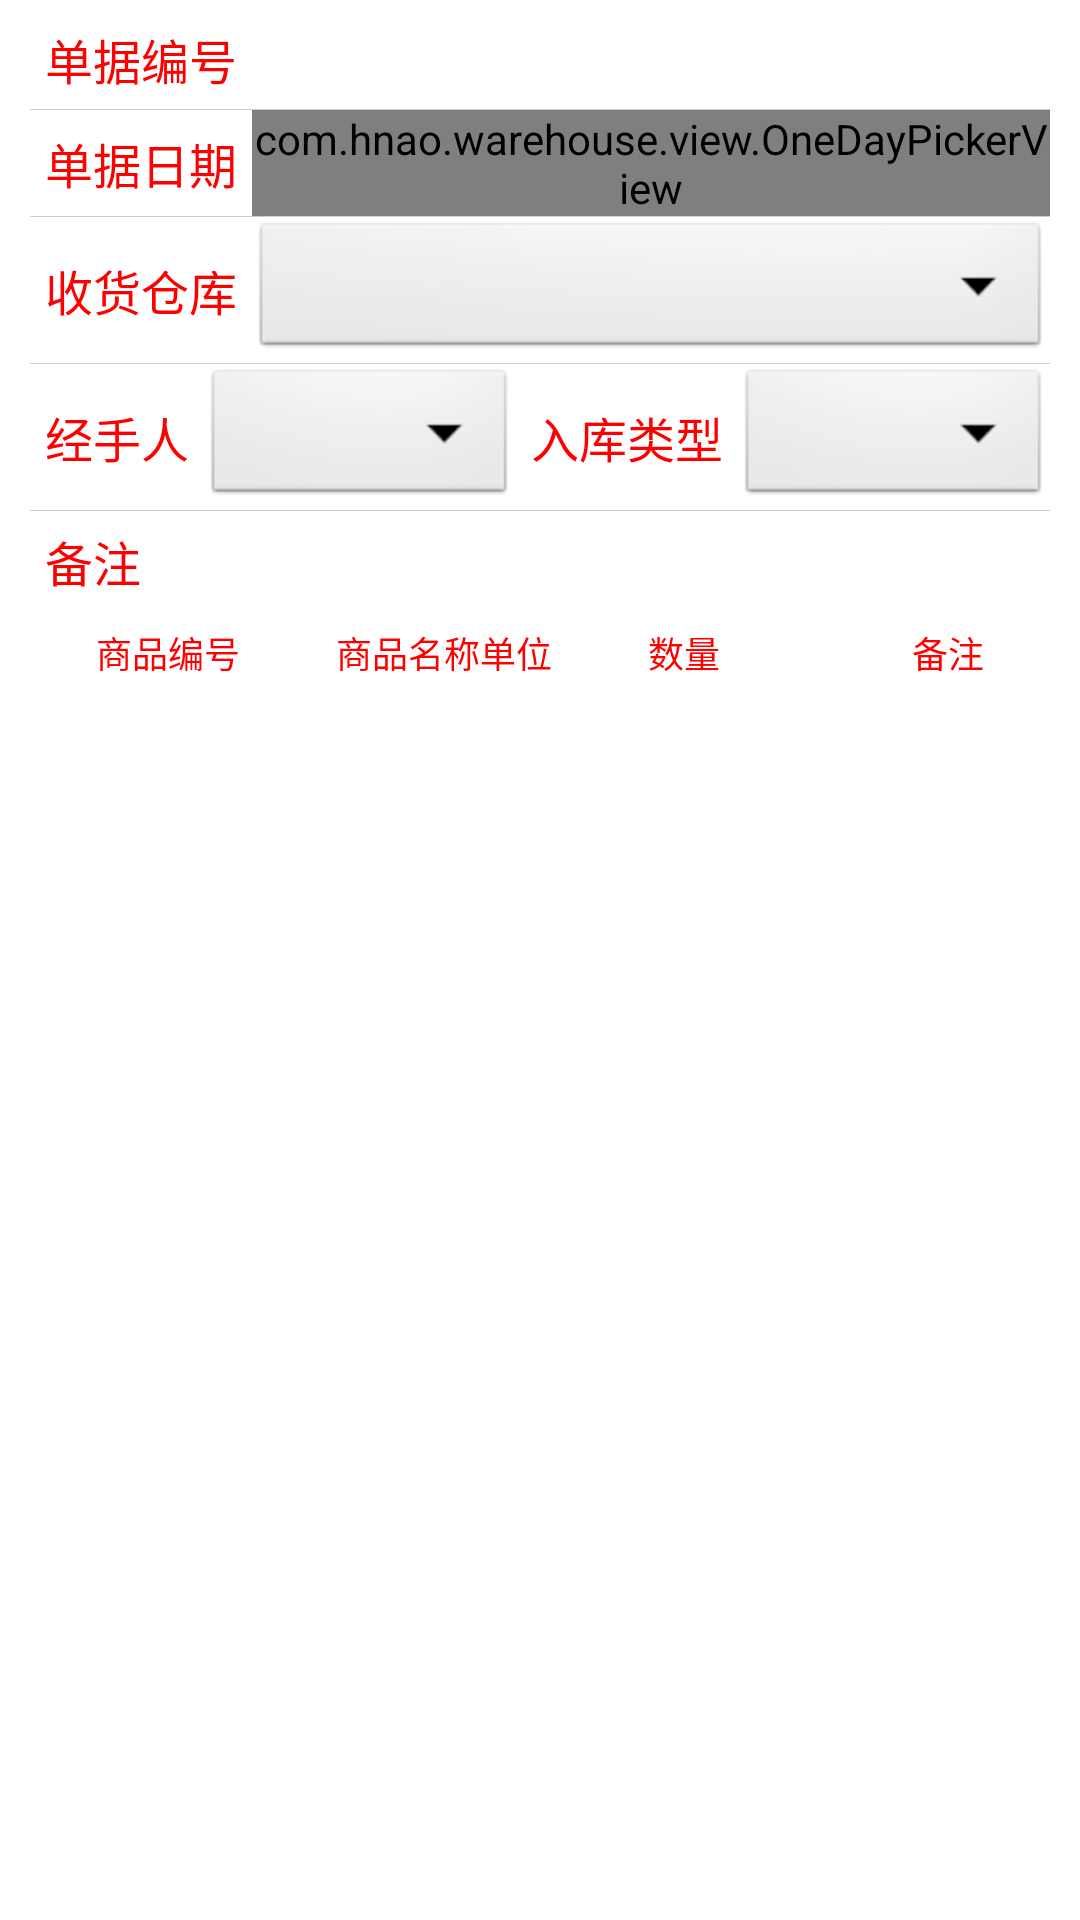

Layout XML and referenced resources for this Android screen:
<!-- AndroidManifest.xml: application theme AppTheme -->
<!-- res/layout/house_in_data.xml -->
<?xml version="1.0" encoding="utf-8"?>
<LinearLayout xmlns:android="http://schemas.android.com/apk/res/android"
    android:layout_width="match_parent"
    android:layout_height="match_parent"
    android:orientation="vertical" >

    <TextView
        style="@style/normal_title_tv_style"
        android:layout_gravity="center_horizontal"
        android:layout_marginLeft="5dp"
        android:text="@string/housein_add_title"
        android:visibility="gone" />

    <LinearLayout
        android:layout_width="match_parent"
        android:layout_height="wrap_content"
        android:layout_marginLeft="10dp"
        android:layout_marginRight="10dp"
        android:layout_marginTop="3dp"
        android:background="@drawable/rounded_rectangle_white"
        android:orientation="vertical" >

        <LinearLayout
            android:layout_width="match_parent"
            android:layout_height="wrap_content"
            android:orientation="horizontal" >

            <TextView
                style="@style/small_padding_red_tv_style"
                android:text="@string/bill_num" />

            <EditText
                android:id="@+id/et_bill_num"
                android:layout_width="0dp"
                android:layout_height="wrap_content"
                android:layout_gravity="center_vertical"
                android:layout_weight="1"
                android:background="@null"
                android:ems="20"
                android:paddingLeft="2dp"
                android:paddingRight="2dp"
                android:singleLine="true"
                android:textSize="15sp" />

            <CheckBox
                android:id="@+id/check_order_bill"
                android:layout_width="wrap_content"
                android:layout_height="wrap_content"
                android:layout_marginRight="@dimen/_5dp"
                android:text="@string/order_bill"
                android:visibility="gone" />
        </LinearLayout>

        <View style="@style/common_view_style" />

        <LinearLayout
            android:layout_width="match_parent"
            android:layout_height="wrap_content"
            android:orientation="horizontal" >

            <TextView
                style="@style/small_padding_red_tv_style"
                android:layout_gravity="center_vertical"
                android:text="@string/bill_date" />

            <com.hnao.warehouse.view.OneDayPickerView
                android:id="@+id/date_picker_view"
                android:layout_width="match_parent"
                android:layout_height="wrap_content"
                android:layout_gravity="center_vertical" />
        </LinearLayout>

        <View style="@style/common_view_style" />

        <LinearLayout
            android:layout_width="match_parent"
            android:layout_height="wrap_content"
            android:orientation="horizontal" >

            <TextView
                style="@style/small_padding_red_tv_style"
                android:layout_gravity="center_vertical"
                android:text="@string/which_house_in" />

            <Spinner
                android:id="@+id/sp_house_name"
                android:layout_width="0dp"
                android:layout_height="wrap_content"
                android:layout_gravity="center_vertical"
                android:layout_weight="1" />
        </LinearLayout>

        <View style="@style/common_view_style" />

        <LinearLayout
            android:layout_width="match_parent"
            android:layout_height="wrap_content"
            android:orientation="horizontal" >

            <TextView
                style="@style/small_padding_red_tv_style"
                android:layout_gravity="center_vertical"
                android:text="@string/hander_name" />

            <Spinner
                android:id="@+id/sp_hander_name"
                android:layout_width="0dp"
                android:layout_height="wrap_content"
                android:layout_gravity="center_vertical"
                android:layout_weight="1" />

            <TextView
                style="@style/small_padding_red_tv_style"
                android:layout_gravity="center_vertical"
                android:text="@string/house_in_type" />

            <Spinner
                android:id="@+id/sp_attr_value"
                android:layout_width="0dp"
                android:layout_height="wrap_content"
                android:layout_gravity="center_vertical"
                android:layout_weight="1" />
        </LinearLayout>

        

        <View style="@style/common_view_style" />

        <LinearLayout
            android:layout_width="match_parent"
            android:layout_height="wrap_content"
            android:orientation="horizontal" >

            <TextView
                style="@style/small_padding_red_tv_style"
                android:text="@string/remark" />

            <EditText
                android:id="@+id/et_memo"
                android:layout_width="0dp"
                android:layout_height="30dp"
                android:layout_gravity="center_vertical"
                android:layout_weight="1"
                android:background="@null"
                android:ems="20"
                android:paddingLeft="2dp"
                android:paddingRight="2dp"
                android:singleLine="true"
                android:textSize="15sp" />
        </LinearLayout>
    </LinearLayout>

    <ScrollView
        android:layout_width="match_parent"
        android:layout_height="0dp"
        android:layout_weight="1" >

        <TableLayout
            android:id="@+id/product_list"
            android:layout_width="match_parent"
            android:layout_height="wrap_content"
            android:shrinkColumns="2"
            android:stretchColumns="0,3,4" >

            <TableRow android:gravity="center" >

                <TextView
                    style="@style/table_product_title_style"
                    android:layout_gravity="center_horizontal"
                    android:text="@string/product_num" />

                <TextView
                    style="@style/table_product_title_style"
                    android:layout_gravity="center_horizontal"
                    android:text="@string/product_name" />

                <TextView
                    style="@style/table_product_title_style"
                    android:layout_gravity="center_horizontal"
                    android:text="@string/unit" />

                <TextView
                    style="@style/table_product_title_style"
                    android:layout_gravity="center_horizontal"
                    android:text="@string/count" />

                <TextView
                    style="@style/table_product_title_style"
                    android:layout_gravity="center_horizontal"
                    android:text="@string/remark" />
            </TableRow>
        </TableLayout>
    </ScrollView>

    <LinearLayout
        android:layout_width="match_parent"
        android:layout_height="wrap_content"
        android:layout_marginLeft="10dp"
        android:layout_marginRight="10dp"
        android:layout_marginTop="3dp"
        android:orientation="horizontal" >

        <Button
            android:id="@+id/btn_add_row"
            android:layout_width="0dp"
            android:layout_height="45dp"
            android:layout_marginTop="3dp"
            android:layout_weight="0.5"
            android:background="@drawable/common_button_bg_selector"
            android:text="@string/add_product"
            android:textColor="#FFFFFF"
            android:textSize="19sp" />

        <Button
            android:id="@+id/btn_cut_row"
            android:layout_width="0dp"
            android:layout_height="45dp"
            android:layout_marginLeft="3dp"
            android:layout_marginTop="3dp"
            android:layout_weight="0.5"
            android:background="@drawable/common_button_bg_selector"
            android:text="@string/cut_product"
            android:textColor="#FFFFFF"
            android:textSize="19sp" />
    </LinearLayout>

    <LinearLayout
        android:layout_width="match_parent"
        android:layout_height="wrap_content"
        android:layout_marginBottom="3dp"
        android:layout_marginLeft="10dp"
        android:layout_marginRight="10dp"
        android:layout_marginTop="3dp"
        android:orientation="horizontal" >

        <Button
            android:id="@+id/btn_save"
            android:layout_width="0dp"
            android:layout_height="45dp"
            android:layout_marginTop="3dp"
            android:layout_weight="0.5"
            android:background="@drawable/common_button_bg_selector"
            android:text="@string/save"
            android:textColor="#FFFFFF"
            android:textSize="19sp" />

        <Button
            android:id="@+id/btn_cancel"
            android:layout_width="0dp"
            android:layout_height="45dp"
            android:layout_marginLeft="3dp"
            android:layout_marginTop="3dp"
            android:layout_weight="0.5"
            android:background="@drawable/common_button_bg_selector"
            android:text="@string/cancel"
            android:textColor="#FFFFFF"
            android:textSize="19sp" />
    </LinearLayout>

</LinearLayout>
<!-- resources referenced by this layout -->
<resources>
  <dimen name="_5dp">5dp</dimen>
  <!-- drawable rounded_rectangle_white (drawable) -->
  <?xml version="1.0" encoding="utf-8"?>
  <shape xmlns:android="http://schemas.android.com/apk/res/android" >
  
      <solid android:color="#FFFFFF" />
  
      <corners
          android:bottomLeftRadius="8dp"
          android:bottomRightRadius="8dp"
          android:topLeftRadius="8dp"
          android:topRightRadius="8dp" />
  
  </shape>
  <string name="add_product">增加商品</string>
  <string name="bill_date">单据日期</string>
  <string name="bill_num">单据编号</string>
  <string name="cancel">取消</string>
  <string name="count">数量</string>
  <string name="cut_product">减少商品</string>
  <string name="hander_name">经手人</string>
  <string name="house_in_type">入库类型</string>
  <string name="housein_add_title">入库单</string>
  <string name="order_bill">连续开单</string>
  <string name="product_name">商品名称</string>
  <string name="product_num">商品编号</string>
  <string name="remark">备注</string>
  <string name="save">保存</string>
  <string name="unit">单位</string>
  <string name="which_house_in">收货仓库</string>
  <style name="common_view_style">
          <item name="android:layout_width">match_parent</item>
          <item name="android:layout_height">@dimen/_0.1dp</item>
          <item name="android:background">@color/view_color</item>
      </style>
  <style name="normal_title_tv_style">
          <item name="android:layout_width">wrap_content</item>
          <item name="android:layout_height">wrap_content</item>
          <item name="android:textSize">@dimen/_18sp</item>
          <item name="android:textColor">@color/black</item>
          <item name="android:layout_gravity">center_horizontal</item>
      </style>
  <style name="small_padding_red_tv_style">
          <item name="android:layout_width">wrap_content</item>
          <item name="android:layout_height">wrap_content</item>
          <item name="android:textSize">@dimen/_16sp</item>
          <item name="android:textColor">@color/red</item>
          <item name="android:paddingTop">@dimen/_5dp</item>
          <item name="android:paddingBottom">@dimen/_5dp</item>
          <item name="android:paddingLeft">@dimen/_5dp</item>
          <item name="android:paddingRight">@dimen/_5dp</item>
          <item name="android:gravity">center_vertical</item>
      </style>
  <style name="table_product_title_style" parent="small_padding_red_tv_style">
          <item name="android:layout_width">wrap_content</item>
          <item name="android:layout_height">wrap_content</item>
          <item name="android:textSize">@dimen/_12sp</item>
          <item name="android:textColor">@color/red</item>
          <item name="android:paddingTop">@dimen/_5dp</item>
          <item name="android:paddingBottom">@dimen/_5dp</item>
          <item name="android:paddingLeft">@dimen/_0dp</item>
          <item name="android:paddingRight">@dimen/_0dp</item>
          <item name="android:gravity">center_vertical</item>
          <item name="android:layout_gravity">center</item>
      </style>
  <style name="AppTheme" parent="AppBaseTheme">
          
      </style>
  <dimen name="_0.1dp">0.1dp</dimen>
  <color name="view_color">#cecece</color>
  <dimen name="_18sp">18.0sp</dimen>
  <color name="black">#000000</color>
  <dimen name="_16sp">16.0sp</dimen>
  <color name="red">#FF0000</color>
  <dimen name="_12sp">12.0sp</dimen>
  <dimen name="_0dp">0dp</dimen>
  <style name="AppBaseTheme" parent="android:Theme.Light" />
</resources>
